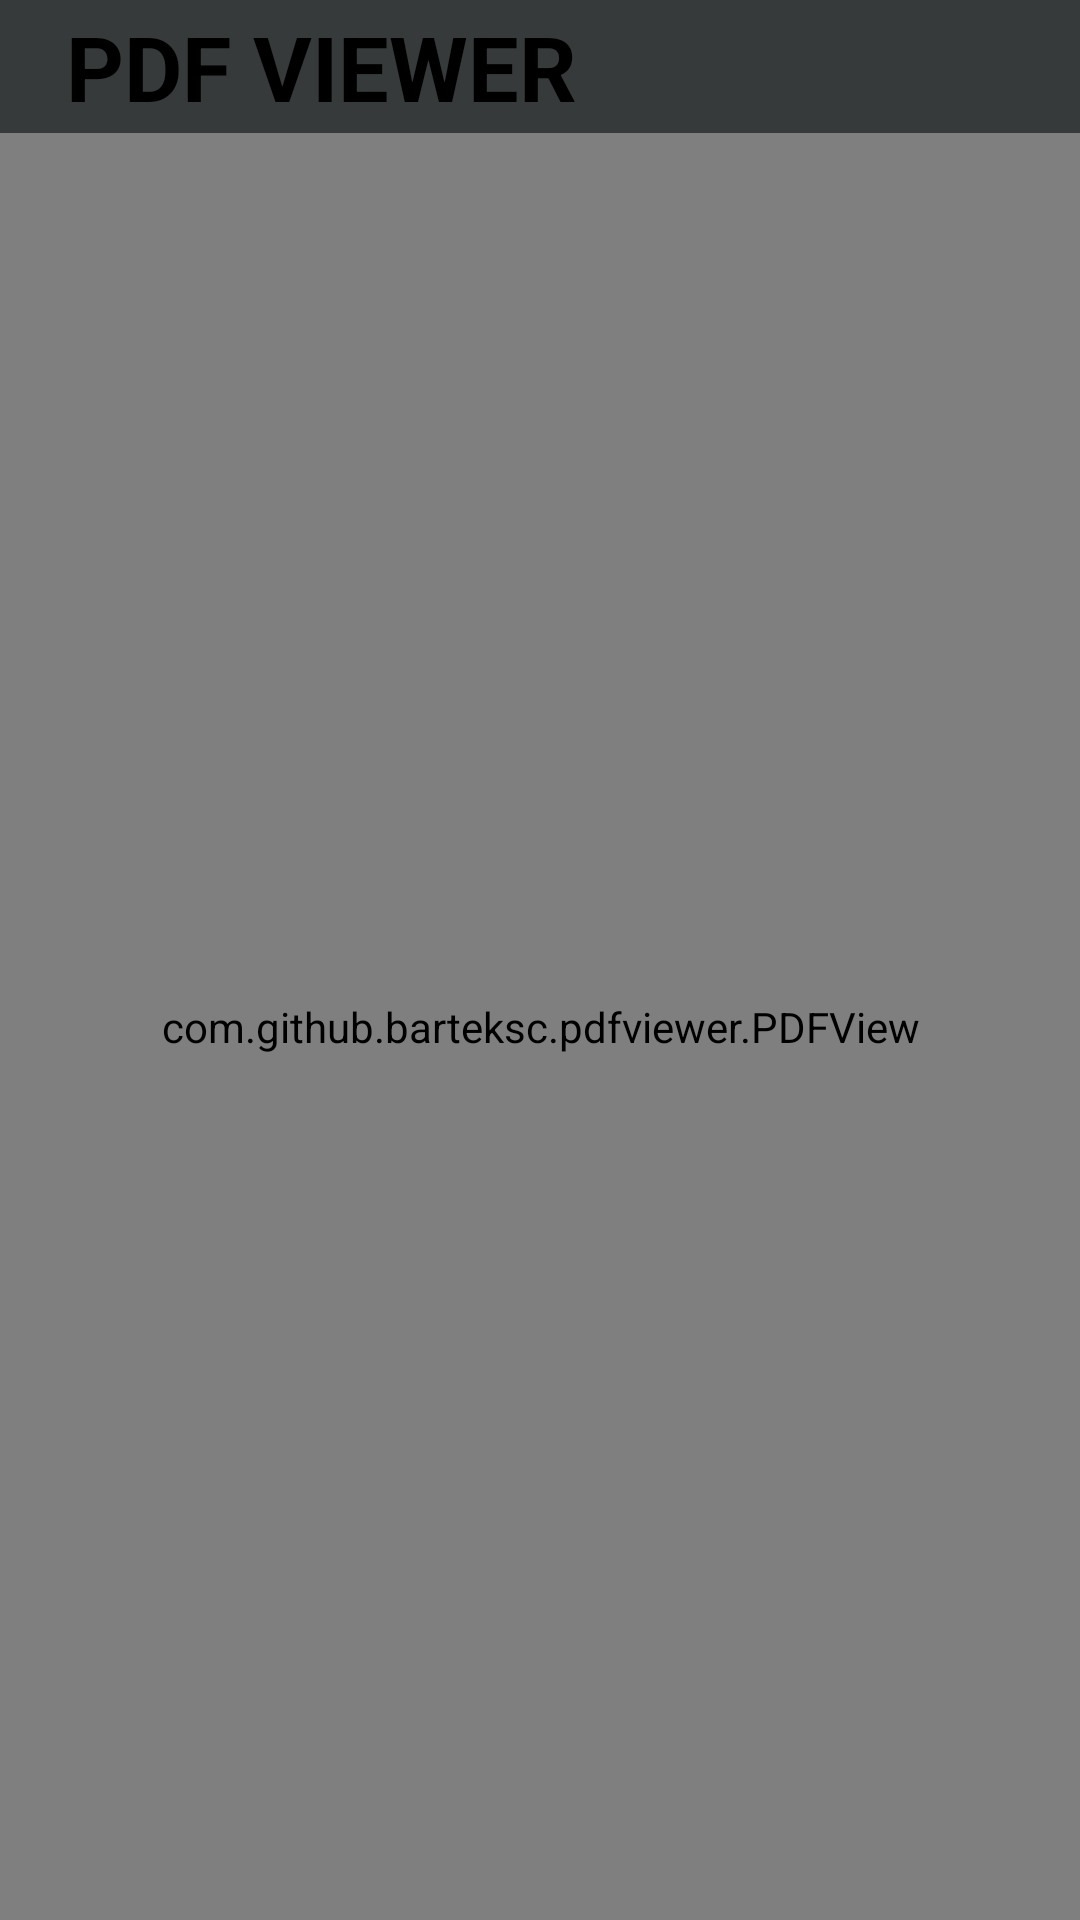

Write the Android layout XML for this screen, with the resource values it uses.
<!-- AndroidManifest.xml: application theme Theme.PDFApp -->
<!-- res/layout/activity_show_pdf.xml -->
<?xml version="1.0" encoding="utf-8"?>
<RelativeLayout
    xmlns:android="http://schemas.android.com/apk/res/android"
    xmlns:app="http://schemas.android.com/apk/res-auto"
    xmlns:tools="http://schemas.android.com/tools"
    android:layout_width="match_parent"
    android:layout_height="match_parent"
    tools:context=".view.ShowPDF">


    <RelativeLayout
        android:layout_width="match_parent"
        android:layout_height="wrap_content"
        android:id="@+id/ll1"
        android:padding="2dp"
        android:layout_alignParentTop="true"
        android:background="@color/action_bar_color"
        android:orientation="horizontal">



        <TextView
            android:id="@+id/tittle"
            android:layout_width="wrap_content"
            android:layout_height="wrap_content"
            android:layout_marginStart="20dp"
            android:text="PDF VIEWER"
            android:textColor="@color/black"
            android:textSize="30sp"
            android:textStyle="bold" />

    </RelativeLayout>

    <com.github.barteksc.pdfviewer.PDFView
        android:layout_below="@id/ll1"
        android:id="@+id/pdfView"
        android:layout_width="match_parent"
        android:layout_height="match_parent"/>

    <ProgressBar
        android:visibility="gone"
        android:indeterminate="true"
        android:id="@+id/my_progress"
        android:layout_width="wrap_content"
        android:layout_height="wrap_content"
        android:layout_centerInParent="true"
        />




</RelativeLayout>
<!-- resources referenced by this layout -->
<resources>
  <color name="action_bar_color">#363A3A</color>
  <color name="black">#FF000000</color>
  <style name="Theme.PDFApp" parent="Theme.MaterialComponents.DayNight.NoActionBar">
          
          <item name="colorPrimary">@color/purple_500</item>
          <item name="colorPrimaryVariant">@color/purple_700</item>
          <item name="colorOnPrimary">@color/white</item>
          
          <item name="colorSecondary">@color/teal_200</item>
          <item name="colorSecondaryVariant">@color/teal_700</item>
          <item name="colorOnSecondary">@color/black</item>
          
          <item name="android:statusBarColor">?attr/colorPrimaryVariant</item>
          
      </style>
  <color name="purple_500">#20172C</color>
  <color name="purple_700">#1B122E</color>
  <color name="white">#FFFFFFFF</color>
  <color name="teal_200">#FF03DAC5</color>
  <color name="teal_700">#FF018786</color>
</resources>
